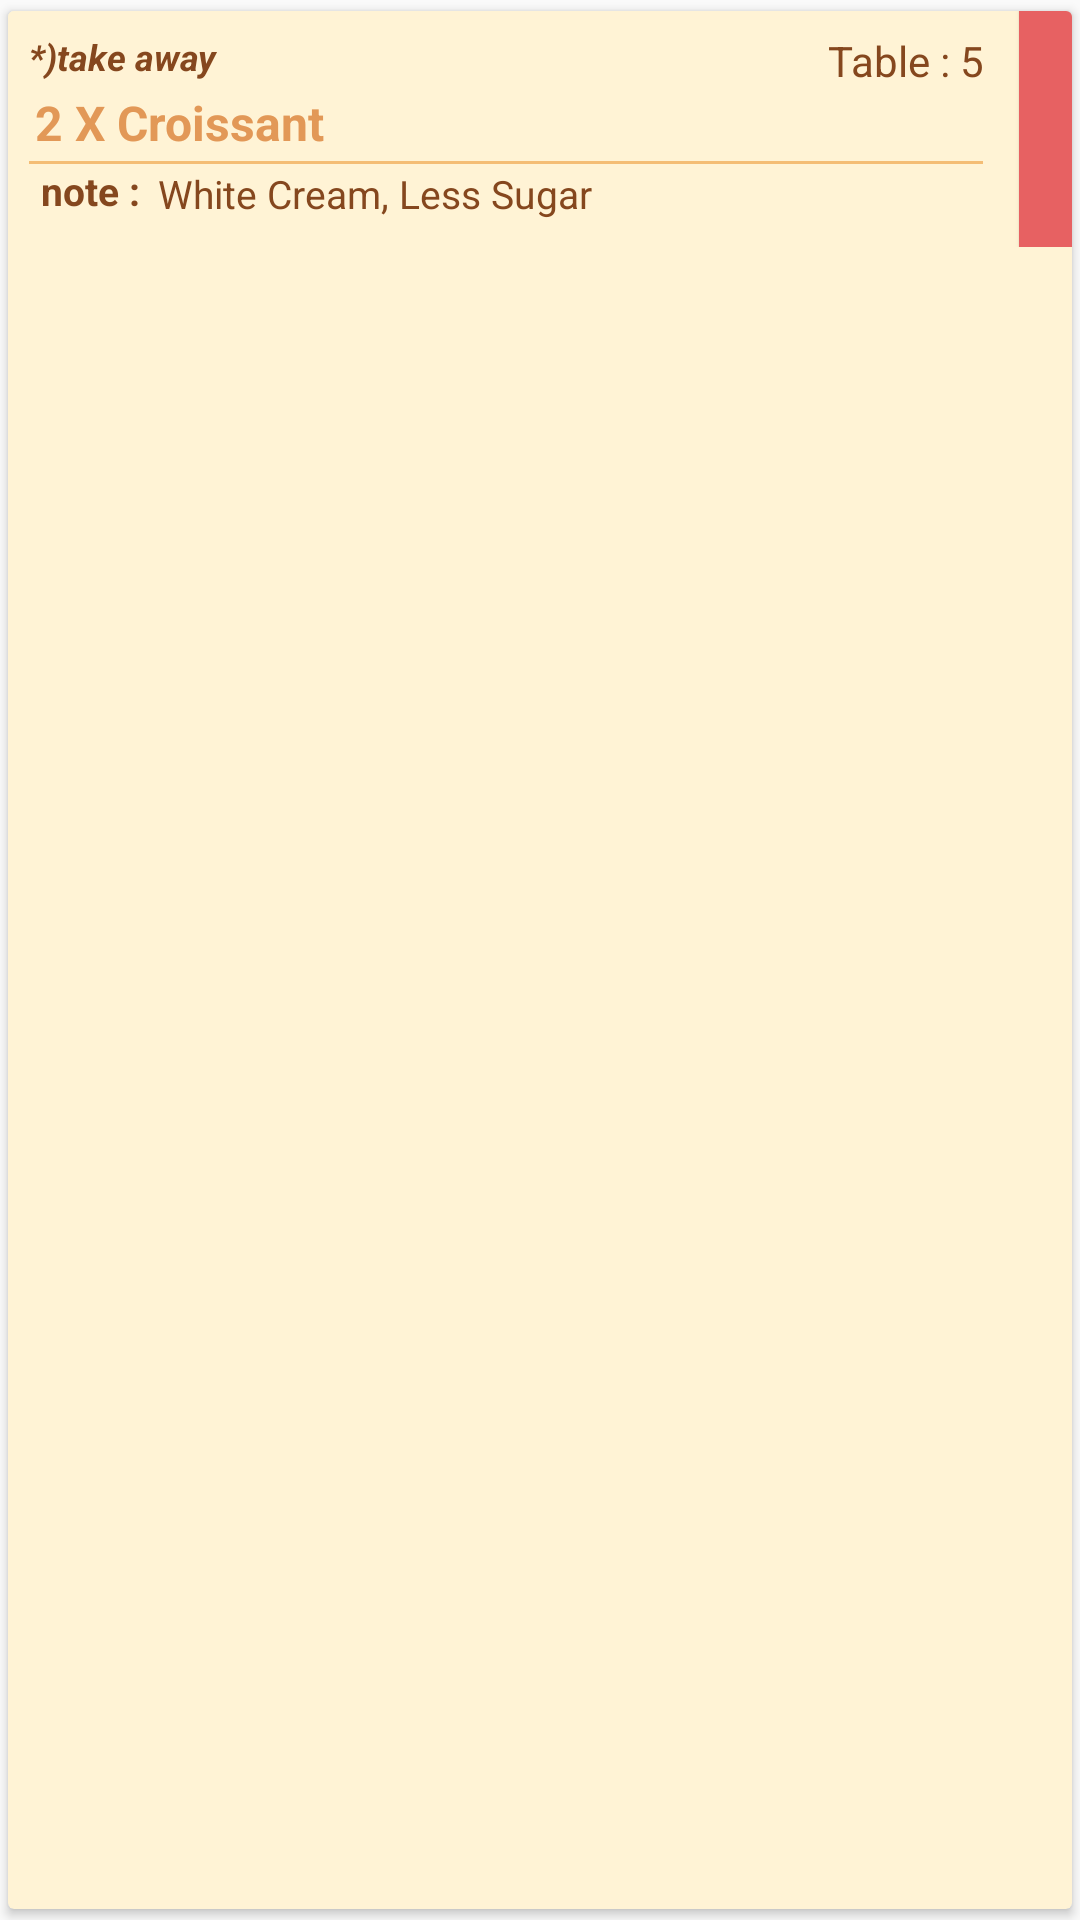

Reconstruct the res/layout file that produces this screen, plus the resources it refers to.
<!-- AndroidManifest.xml: application theme AppTheme -->
<!-- res/layout/list_kitchen_status_item.xml -->
<?xml version="1.0" encoding="utf-8"?>
<android.support.v7.widget.CardView xmlns:android="http://schemas.android.com/apk/res/android"
    xmlns:card_view="http://schemas.android.com/apk/res-auto"
    xmlns:tools="http://schemas.android.com/tools"
    android:id="@+id/list_kitchen_status_item"
    android:layout_width="match_parent"
    android:layout_height="wrap_content"
    android:foreground="?android:attr/selectableItemBackground"
    card_view:cardBackgroundColor="@color/softbrownARGB"
    card_view:cardCornerRadius="2dp"
    card_view:cardUseCompatPadding="true">

    <android.support.constraint.ConstraintLayout
        android:layout_width="match_parent"
        android:layout_height="wrap_content">

        <android.support.constraint.ConstraintLayout
            android:id="@+id/constraintLayout4"
            android:layout_width="0dp"
            android:layout_height="wrap_content"
            android:background="@color/softbrownARGB"
            android:padding="7dp"
            card_view:layout_constraintBottom_toBottomOf="parent"
            card_view:layout_constraintHorizontal_weight="0.95"
            card_view:layout_constraintLeft_toLeftOf="parent"
            card_view:layout_constraintRight_toLeftOf="@+id/kitchen_status_item_status_color"
            card_view:layout_constraintTop_toTopOf="parent"
            card_view:layout_constraintVertical_bias="1.0">

            <LinearLayout
                android:id="@+id/linearLayout7"
                android:layout_width="wrap_content"
                android:layout_height="wrap_content"
                android:layout_marginLeft="0dp"
                android:layout_marginTop="0dp"
                android:orientation="horizontal"
                card_view:layout_constraintLeft_toLeftOf="parent"
                card_view:layout_constraintTop_toTopOf="parent">

                <TextView
                    android:id="@+id/kitchen_status_item_takeaway"
                    android:layout_width="wrap_content"
                    android:layout_height="wrap_content"
                    android:text="*)take away"
                    android:textColor="@color/brown"
                    android:textSize="12sp"
                    android:textStyle="bold|italic" />

            </LinearLayout>


            <TextView
                android:id="@+id/kitchen_status_item_name"
                android:layout_width="0dp"
                android:layout_height="wrap_content"
                android:layout_marginLeft="0dp"
                android:layout_marginRight="0dp"
                android:layout_marginTop="3dp"
                android:ellipsize="marquee"
                android:singleLine="true"
                android:text="Croissant"
                android:textColor="@color/actionbar_dark_color"
                android:textSize="16sp"
                android:textStyle="bold"
                card_view:layout_constraintLeft_toRightOf="@+id/kitchen_status_item_count"
                card_view:layout_constraintRight_toRightOf="parent"
                card_view:layout_constraintTop_toBottomOf="@+id/linearLayout7" />

            <TextView
                android:id="@+id/kitchen_status_item_table"
                android:layout_width="wrap_content"
                android:layout_height="wrap_content"
                android:layout_marginRight="0dp"
                android:layout_marginTop="0dp"
                android:elevation="0dp"
                android:gravity="center"
                android:text="Table : 5"
                android:textColor="@color/brown"
                android:textSize="14sp"
                card_view:layout_constraintRight_toRightOf="@+id/kitchen_status_item_note_holder"
                card_view:layout_constraintTop_toTopOf="parent" />

            <TextView
                android:id="@+id/kitchen_status_item_count"
                android:layout_width="wrap_content"
                android:layout_height="wrap_content"
                android:layout_marginLeft="2dp"
                android:layout_marginTop="0dp"
                android:gravity="center"
                android:text="2 X "
                android:textColor="@color/actionbar_dark_color"
                android:textSize="16sp"
                android:textStyle="bold"
                card_view:layout_constraintLeft_toLeftOf="parent"
                card_view:layout_constraintTop_toTopOf="@+id/kitchen_status_item_name" />

            <android.support.constraint.ConstraintLayout
                android:id="@+id/kitchen_status_item_note_holder"
                android:layout_width="0dp"
                android:layout_height="wrap_content"
                android:layout_marginEnd="5dp"
                android:layout_marginRight="5dp"
                android:layout_marginTop="2dp"
                card_view:layout_constraintLeft_toLeftOf="parent"
                card_view:layout_constraintRight_toRightOf="parent"
                card_view:layout_constraintTop_toBottomOf="@+id/kitchen_status_item_name">


                <LinearLayout
                    android:id="@+id/linearLayout2"
                    android:layout_width="0dp"
                    android:layout_height="1dp"
                    android:background="@color/actionbar_color"
                    android:orientation="horizontal"
                    card_view:layout_constraintLeft_toLeftOf="parent"
                    card_view:layout_constraintRight_toRightOf="parent"
                    card_view:layout_constraintTop_toTopOf="parent"></LinearLayout>

                <TextView
                    android:id="@+id/textView36"
                    android:layout_width="wrap_content"
                    android:layout_height="wrap_content"
                    android:layout_marginLeft="4dp"
                    android:layout_marginStart="4dp"
                    android:text="note :"
                    android:textColor="@color/brown"
                    android:textSize="13sp"
                    android:textStyle="bold"
                    card_view:layout_constraintLeft_toLeftOf="parent"
                    card_view:layout_constraintTop_toBottomOf="@+id/linearLayout2" />

                <TextView
                    android:id="@+id/kitchen_status_item_note"
                    android:layout_width="0dp"
                    android:layout_height="wrap_content"
                    android:layout_marginEnd="4dp"
                    android:layout_marginLeft="4dp"
                    android:layout_marginRight="4dp"
                    android:layout_marginStart="4dp"
                    android:ellipsize="marquee"
                    android:padding="2dp"
                    android:singleLine="true"
                    android:text="White Cream, Less Sugar"
                    android:textColor="@color/brown"
                    android:textSize="13sp"
                    card_view:layout_constraintHorizontal_bias="0.0"
                    card_view:layout_constraintLeft_toRightOf="@+id/textView36"
                    card_view:layout_constraintRight_toRightOf="parent"
                    tools:layout_editor_absoluteY="1dp" />

            </android.support.constraint.ConstraintLayout>

        </android.support.constraint.ConstraintLayout>

        <android.support.constraint.ConstraintLayout
            android:id="@+id/kitchen_status_item_status_color"
            android:layout_width="0dp"
            android:layout_height="0dp"
            android:background="@color/red2"
            android:elevation="1dp"
            card_view:layout_constraintBottom_toBottomOf="@+id/constraintLayout4"
            card_view:layout_constraintHorizontal_weight="0.05"
            card_view:layout_constraintLeft_toRightOf="@+id/constraintLayout4"
            card_view:layout_constraintRight_toRightOf="parent"
            card_view:layout_constraintTop_toTopOf="parent">

        </android.support.constraint.ConstraintLayout>
    </android.support.constraint.ConstraintLayout>
</android.support.v7.widget.CardView>
<!-- resources referenced by this layout -->
<resources>
  <color name="actionbar_color">#f4bd75</color>
  <color name="actionbar_dark_color">#e29857</color>
  <color name="brown">#85471E</color>
  <color name="red2">#e76162</color>
  <color name="softbrownARGB">#fff3d5</color>
  <style name="AppTheme" parent="Theme.AppCompat.Light.NoActionBar">
          
          <item name="colorPrimary">@color/orange6</item>
          <item name="colorPrimaryDark">#85471E</item>
          <item name="colorAccent">@color/grey_font</item>
      </style>
  <color name="orange6">#e29857</color>
  <color name="grey_font">#ff9e9e9e</color>
</resources>
